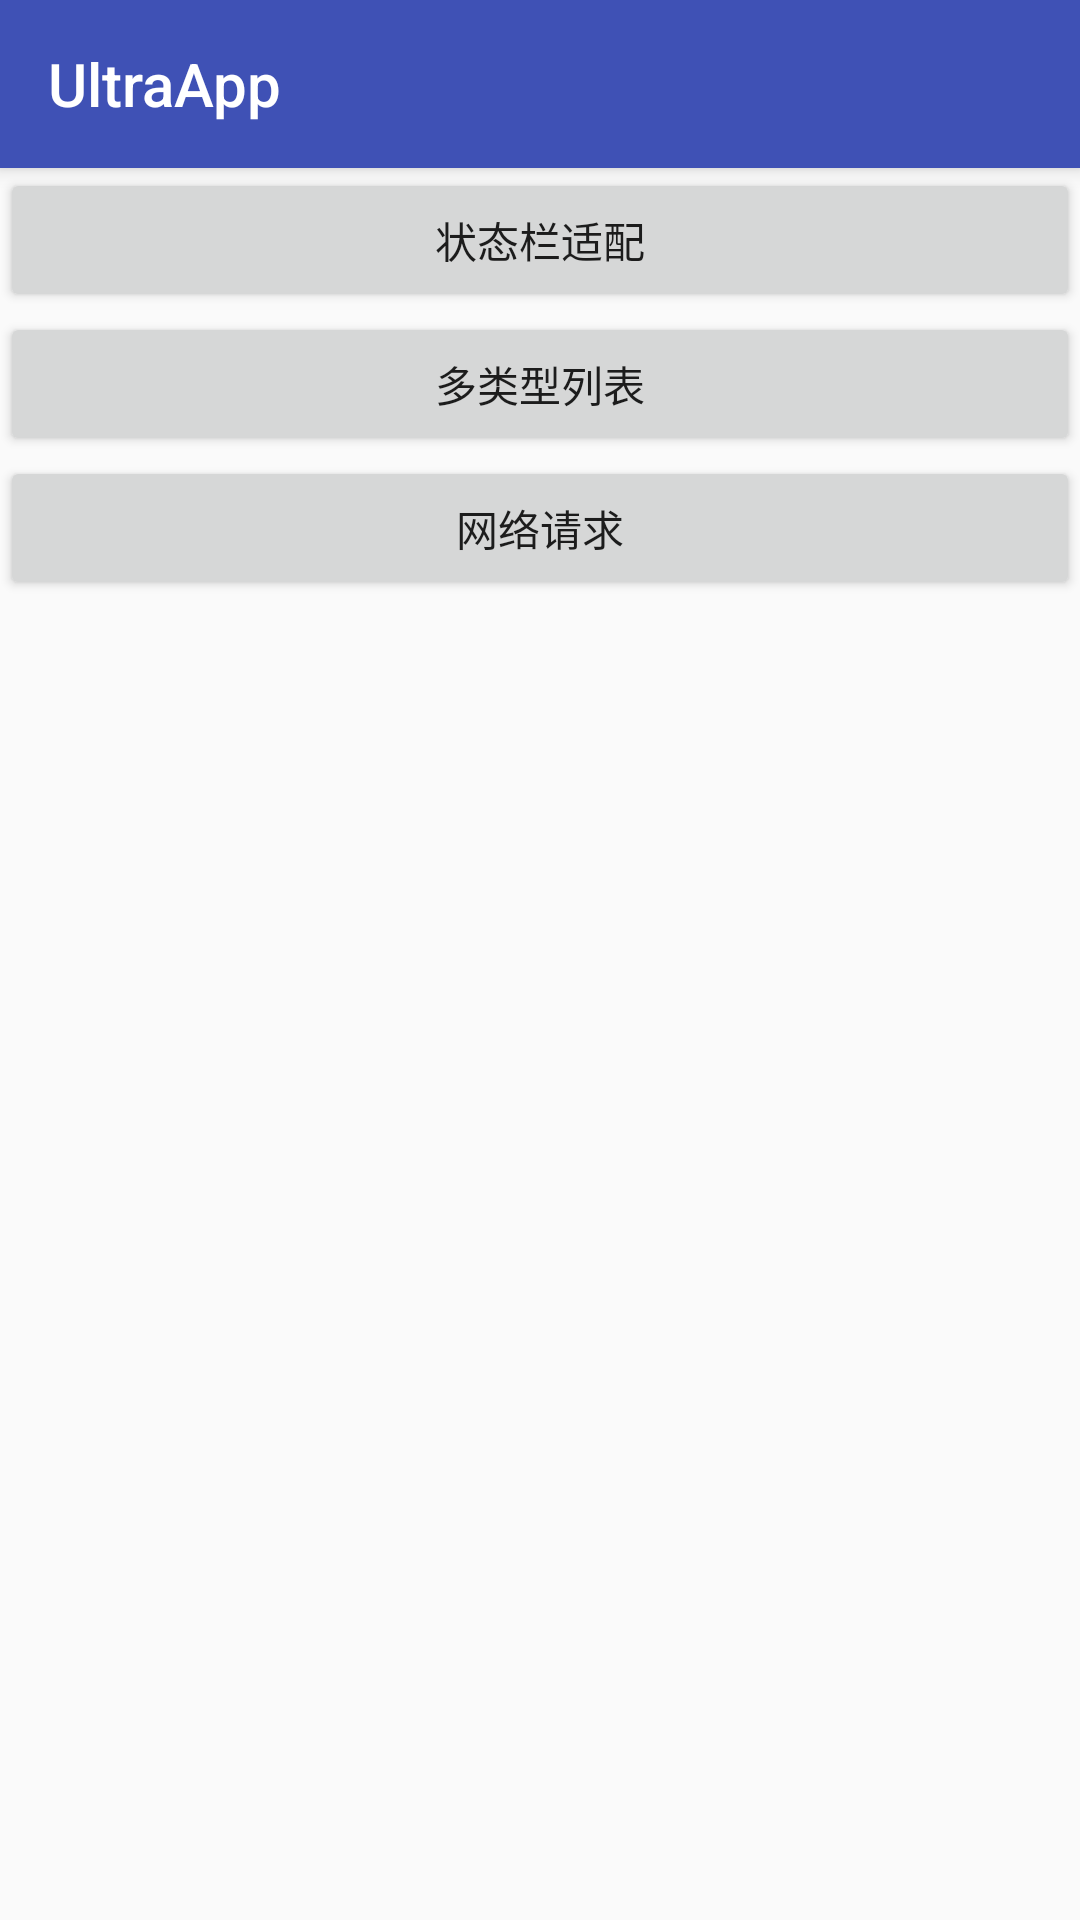

Layout XML and referenced resources for this Android screen:
<!-- AndroidManifest.xml: application theme AppTheme -->
<!-- res/layout/activity_main.xml -->
<?xml version="1.0" encoding="utf-8"?>
<android.support.design.widget.CoordinatorLayout xmlns:android="http://schemas.android.com/apk/res/android"
    xmlns:app="http://schemas.android.com/apk/res-auto"
    xmlns:tools="http://schemas.android.com/tools"
    android:layout_width="match_parent"
    android:layout_height="match_parent"
    tools:context="com.ultra.app.status.activity.StatusActivity">

    <android.support.design.widget.AppBarLayout
        android:layout_width="match_parent"
        android:layout_height="wrap_content"
        android:theme="@style/AppTheme.AppBarOverlay">

        <android.support.v7.widget.Toolbar
            android:id="@+id/toolbar"
            android:layout_width="match_parent"
            android:layout_height="?attr/actionBarSize"
            android:background="?attr/colorPrimary"
            app:popupTheme="@style/AppTheme.PopupOverlay"
            app:title="@string/app_name" />

    </android.support.design.widget.AppBarLayout>

    <android.support.v4.widget.NestedScrollView
        android:layout_width="match_parent"
        android:layout_height="match_parent"
        app:layout_behavior="@string/appbar_scrolling_view_behavior">

        <LinearLayout
            android:layout_width="match_parent"
            android:layout_height="match_parent"
            android:orientation="vertical">

            <Button
                android:id="@+id/status_bar"
                android:layout_width="match_parent"
                android:layout_height="wrap_content"
                android:text="状态栏适配" />

            <Button
                android:id="@+id/adapter"
                android:layout_width="match_parent"
                android:layout_height="wrap_content"
                android:text="多类型列表" />

            <Button
                android:id="@+id/network"
                android:layout_width="match_parent"
                android:layout_height="wrap_content"
                android:text="网络请求" />
        </LinearLayout>
    </android.support.v4.widget.NestedScrollView>

</android.support.design.widget.CoordinatorLayout>
<!-- resources referenced by this layout -->
<resources>
  <string name="app_name">UltraApp</string>
  <style name="AppTheme.AppBarOverlay" parent="ThemeOverlay.AppCompat.Dark.ActionBar" />
  <style name="AppTheme.PopupOverlay" parent="ThemeOverlay.AppCompat.Light" />
  <style name="AppTheme" parent="Theme.AppCompat.Light.NoActionBar">
          
          <item name="colorPrimary">@color/colorPrimary</item>
          <item name="colorPrimaryDark">@color/colorPrimaryDark</item>
          <item name="colorAccent">@color/colorAccent</item>
      </style>
  <color name="colorPrimary">#3F51B5</color>
  <color name="colorPrimaryDark">#303F9F</color>
  <color name="colorAccent">#FF4081</color>
</resources>
